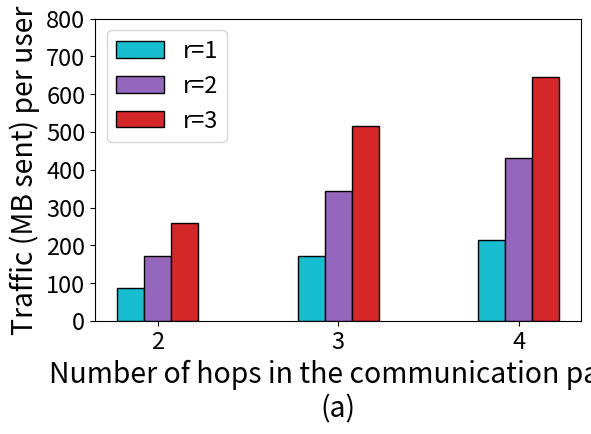

Source code (Python): (Note: this script raises an exception after producing the figure.)
import numpy as np
import matplotlib.pyplot as plt

def bytesto(bytes, to, bsize=1024):
    """convert bytes to megabytes, etc.
       sample code:
           print('mb= ' + str(bytesto(314575262000000, 'm')))
       sample output:
           mb= 300002347.946
    """

    a = {'k' : 1, 'm': 2, 'g' : 3, 't' : 4, 'p' : 5, 'e' : 6 }
    r = float(bytes)
    for i in range(a[to]):
        r = r / bsize
    return(r)

num_friends = 10 #degree bound
degree = 32768 #polynomial degree
prime_bitsize = 550 #ciphertext modulus bitsize
enc_proof_size = 810 #in bytes

#size of the ciphertext
ct_size = bytesto(degree * prime_bitsize * 2 / 8, 'm')

telescoping = [0,0,0]
forwarding = [0,0,0]

#The onion routing bandwidth costs are obtained from running the
#onion routing code on CloudLab machines, and are also in 'onion_routing_costs.xlsx'
#For the aggregator, we only consider the write costs (which corresponds to the read costs on the spreadsheet)

##################### 2 hops ######################
establish_keys_src = 4386
establish_keys_node1 = 4456
establish_keys_node2 = 1608
establish_keys_dst = 562

#each user will set up a path for all their friends
telescoping[0] = num_friends*(establish_keys_src + establish_keys_node1 + establish_keys_node2 + establish_keys_dst)
telescoping[0] = bytesto(telescoping[0], 'm')

encryption_src = enc_proof_size
encryption_node1 = 4509105
encryption_node2 = 4509030
encryption_dst = 4508954

forwarding[0] = num_friends*(encryption_src + encryption_node1 + encryption_node2)
forwarding[0] = bytesto(forwarding[0], 'm')
#####################  ######################


##################### 3 hops ######################
establish_keys_src = 6641
establish_keys_node1 = 7590
establish_keys_node2 = 4463
establish_keys_node3 = 1608
establish_keys_dst = 562

#each user will set up a path for all their friends
telescoping[1] = num_friends*(establish_keys_src + establish_keys_node1 + establish_keys_node2 + establish_keys_node3 + establish_keys_dst)
telescoping[1] = bytesto(telescoping[1], 'm')

encryption_src = enc_proof_size
encryption_node1 = 4509181
encryption_node2 = 4509106
encryption_node3 = 4509030
encryption_dst = 4508954

forwarding[1] = num_friends*(encryption_src + encryption_node1 + encryption_node2 + encryption_node3 + encryption_dst)
forwarding[1] = bytesto(forwarding[1], 'm')
#####################  ######################

##################### 4 hops ######################
establish_keys_src = 9029
establish_keys_node1 = 10989
establish_keys_node2 = 7590
establish_keys_node3 = 4463
establish_keys_node4 = 1608
establish_keys_dst = 562

#each user will set up a path for all their friends
telescoping[2] = num_friends*(establish_keys_src + establish_keys_node1 + establish_keys_node2 + establish_keys_node3 + establish_keys_node4 + establish_keys_dst)
telescoping[2] = bytesto(telescoping[2], 'm')

encryption_src = enc_proof_size
encryption_node1 = 4509256
encryption_node2 = 4509181
encryption_node3 = 4509106
encryption_node4 = 4509030
encryption_dst = 4508954

forwarding[2] = num_friends*(encryption_src + encryption_node1 + encryption_node2 + encryption_node3 + encryption_node4 + encryption_dst)
forwarding[2] = bytesto(forwarding[2], 'm')
#####################  ######################

font = {'size'   : 17}
plt.rc('font', **font)
plt.gcf().subplots_adjust(bottom=0.25)
plt.gcf().subplots_adjust(left=0.14)

N = 3

total = [telescoping[0] + forwarding[0], telescoping[1] + forwarding[1], telescoping[2] + forwarding[2]]

ind = np.arange(N)
width = 0.15
p1 = plt.bar(ind, total, width, color='tab:cyan', edgecolor="black")
p2 = plt.bar(ind+width, [2*x for x in total], width, color='tab:purple', edgecolor="black")
p3 = plt.bar(ind+2*width, [3*x for x in total], width, color='tab:red', edgecolor="black")

plt.xlabel('Number of hops in the communication path\n(a)', fontsize='large')
plt.ylabel('Traffic (MB sent) per user', fontsize='large')
plt.xticks(ind+width, ('2', '3','4'))
plt.yticks(np.arange(0, 900, 100))
plt.legend((p1[0], p2[0], p3[0]), ('r=1', 'r=2', 'r=3'))
plt.savefig('../new_graphs/Aggregator_bandwidth.pdf', format='pdf')
